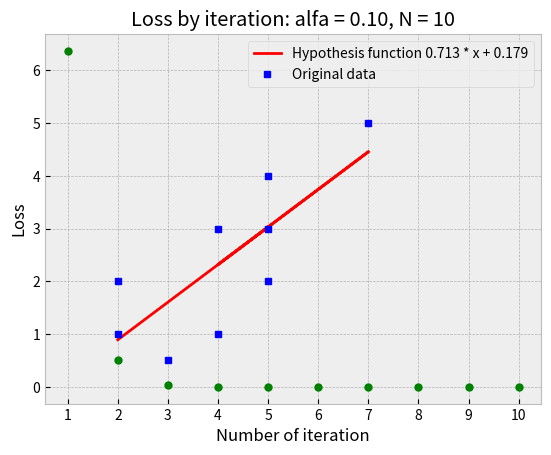

This figure's Python source:
import matplotlib.pyplot as plt
import numpy as np
plt.style.use('bmh')

def hypothesis(x, k, b):
    return k * x + b


def loss_function(k, b, x, y):
    return sum([(y[i] - hypothesis(x[i], k, b)) ** 2 for i in range(len(x))]) / len(x)


def gradient_descent(k, b, alfa, N, x, y):
    for j in range(N):
        loss = loss_function(k, b, x, y)
        k_ = k
        k += alfa / len(x) * sum([(y[i] - hypothesis(x[i], k, b)) * x[i] for i in range(len(x))])
        b += alfa / len(x) * sum([(y[i] - hypothesis(x[i], k_, b)) for i in range(len(x))])
        loss_list.append((j, loss - loss_function(k, b, x, y)))
        theta_list.append((k, b))
    return k, b


x = [1, 1, 2, 3, 4, 3, 4, 6, 4]
y = [2, 1, 0.5, 1, 3, 3, 2, 5, 4]

alfa = 0.1
N = 10
loss_list = []
theta_list = [(0, 0)] # начальные значения задаются здесь
theta = gradient_descent(theta_list[0][0], theta_list[0][1], alfa, N, x, y)

# функция регрессии
y_ = []
for i in range(len(x)):
    y_.append(hypothesis(x[i], theta[0], theta[1]))

# график линейной регрессии
plt.plot(x, y_, 'r', label=('Hypothesis function {:.3f} * x + {:.3f}'.format(theta[0], theta[1])))
plt.plot(x, y, 'bs', label=('Original data'), markersize=5)
plt.xlabel('X')
plt.ylabel('Y')
plt.legend()
plt.title('Linear regression by gradient descent: alfa = {:.2f}, N = {:.0f}'.format(alfa, N))
plt.show()

# график ошибки
plt.xticks(np.arange(0, N, 1), np.arange(1, N + 1, 1), )
plt.plot(*zip(*loss_list), 'go', markersize=5)
plt.xlabel('Number of iteration')
plt.ylabel('Loss')
plt.title('Loss by iteration: alfa = {:.2f}, N = {:.0f}'.format(alfa, N))
#plt.grid()
plt.show()

print(*theta_list)
print(*loss_list)
print(*theta)
